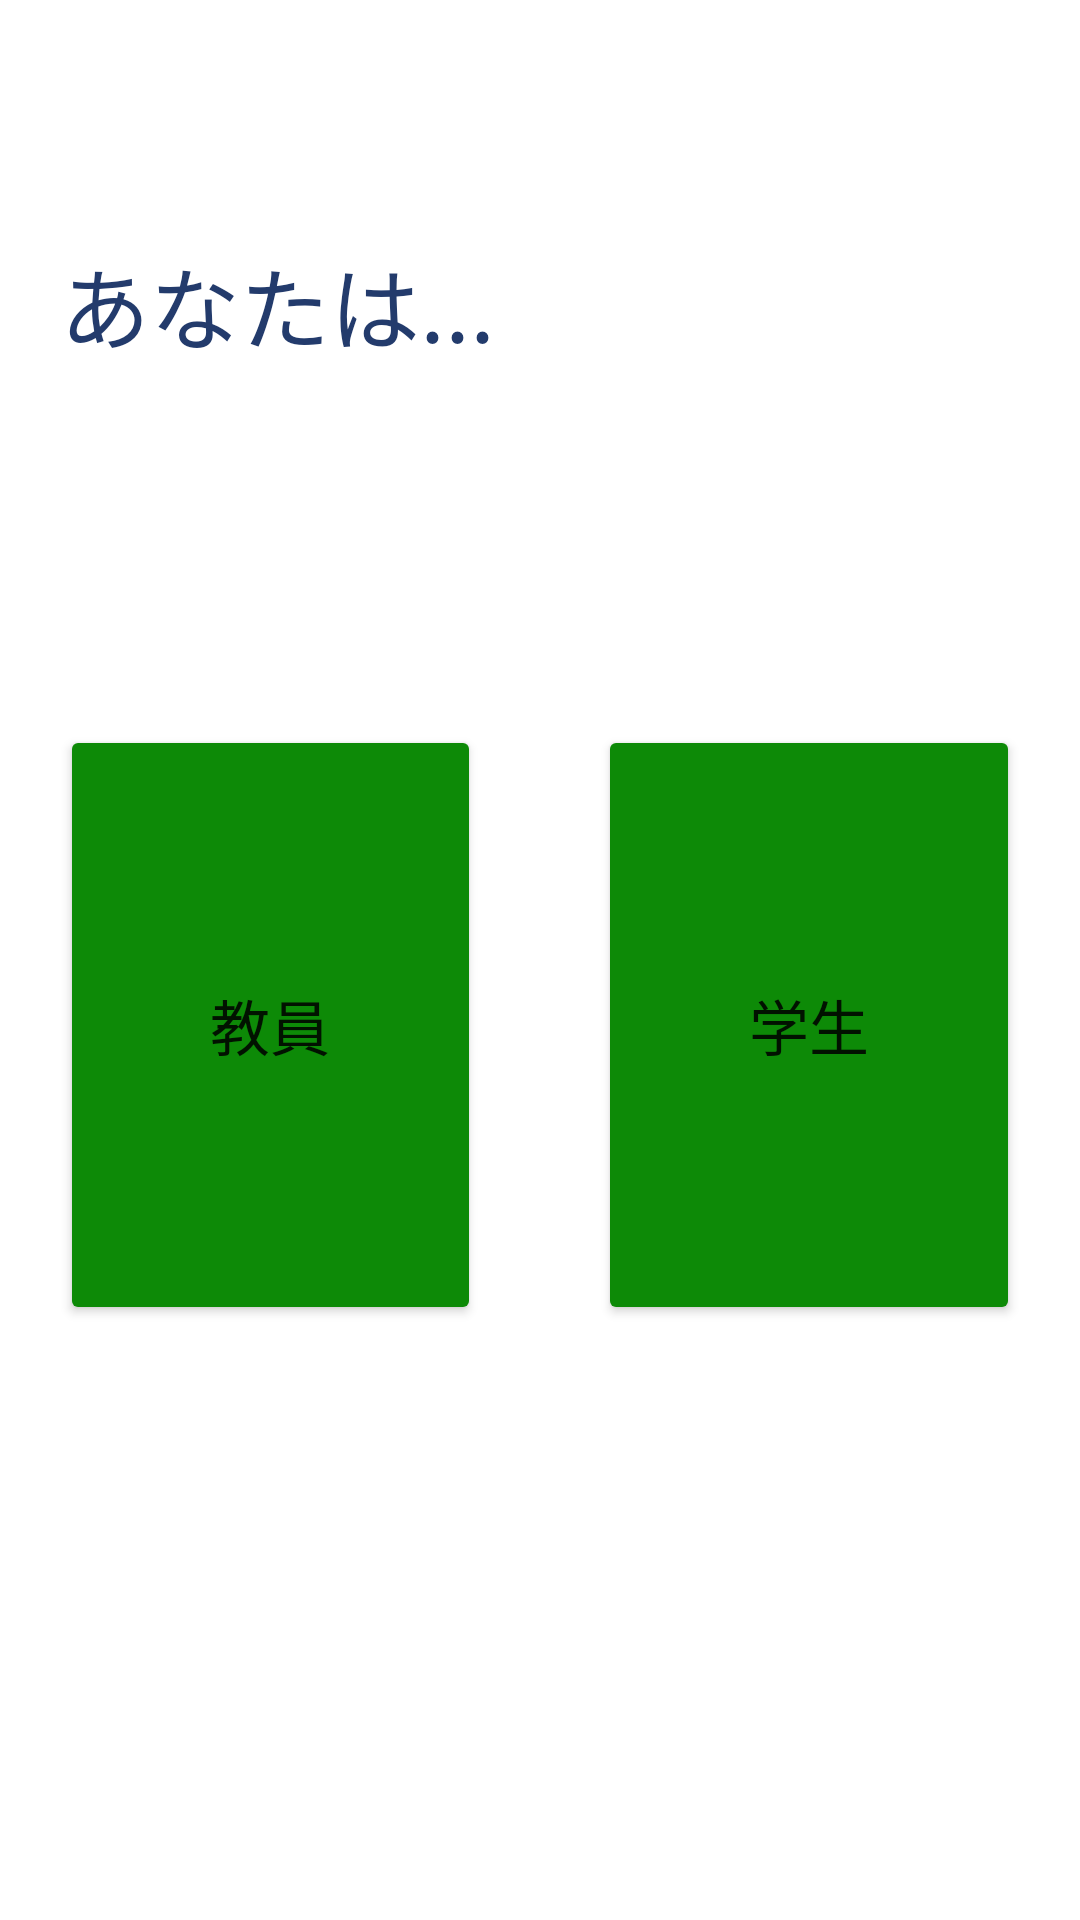

Write the Android layout XML for this screen, with the resource values it uses.
<!-- AndroidManifest.xml: application theme Theme.JECNOTE -->
<!-- res/layout/activity_user_identification.xml -->
<?xml version="1.0" encoding="utf-8"?>
<LinearLayout xmlns:android="http://schemas.android.com/apk/res/android"
    xmlns:app="http://schemas.android.com/apk/res-auto"
    xmlns:tools="http://schemas.android.com/tools"
    android:layout_width="match_parent"
    android:layout_height="match_parent"
    android:orientation="vertical"
    android:padding="20dp"
    tools:context=".activities.UserIdentificationActivity">

    <View
        android:layout_width="0dp"
        android:layout_height="0dp"
        android:layout_weight="1" />

    <TextView
        android:layout_width="match_parent"
        android:layout_height="wrap_content"
        android:textColor="@color/textMenu"
        android:textSize="30sp"
        android:fontFamily="@font/zenmarugothic_medium"
        android:text="あなたは..." />

    <View
        android:layout_width="0dp"
        android:layout_height="0dp"
        android:layout_weight="2" />

    <LinearLayout
        android:layout_width="match_parent"
        android:layout_height="wrap_content"
        android:gravity="center"
        android:orientation="horizontal">

        <Button
            android:id="@+id/BtnTeacher"
            android:layout_width="0dp"
            android:layout_height="200dp"
            android:layout_weight="1.8"
            android:padding="10dp"
            android:text="教員"
            android:fontFamily="@font/zenmarugothic_medium"
            android:textSize="20sp"
            android:backgroundTint="@color/MainColor"/>

        <Space
            android:layout_width="0dp"
            android:layout_height="wrap_content"
            android:layout_weight="0.5"/>


        <Button
            android:id="@+id/BtnStudent"
            android:layout_width="0dp"
            android:layout_height="200dp"
            android:layout_weight="1.8"
            android:padding="10dp"
            android:text="学生"
            android:fontFamily="@font/zenmarugothic_medium"
            android:textSize="20sp"
            android:backgroundTint="@color/MainColor"/>


    </LinearLayout>

    <View
        android:layout_width="0dp"
        android:layout_height="0dp"
        android:layout_weight="3" />


</LinearLayout>
<!-- resources referenced by this layout -->
<resources>
  <color name="MainColor">#0D8A07</color>
  <color name="textMenu">#FF233B6C</color>
  <style name="Theme.JECNOTE" parent="Theme.MaterialComponents.Light.NoActionBar">
          
          <item name="colorPrimary">@color/MainColor</item>
          <item name="colorPrimaryVariant">@color/SecondColor</item>
          <item name="colorOnPrimary">@color/white</item>
          
          <item name="colorSecondary">@color/teal_200</item>
          <item name="colorSecondaryVariant">@color/teal_700</item>
          <item name="colorOnSecondary">@color/black</item>
          
          <item name="android:statusBarColor" tools:targetApi="l">@color/StatusColor</item>
          
          
  
          
  
  
  
      </style>
  <color name="SecondColor">#228B22</color>
  <color name="white">#FFFFFFFF</color>
  <color name="teal_200">#FF03DAC5</color>
  <color name="teal_700">#FF018786</color>
  <color name="black">#FF000000</color>
  <color name="StatusColor">#FF23C74F</color>
</resources>
